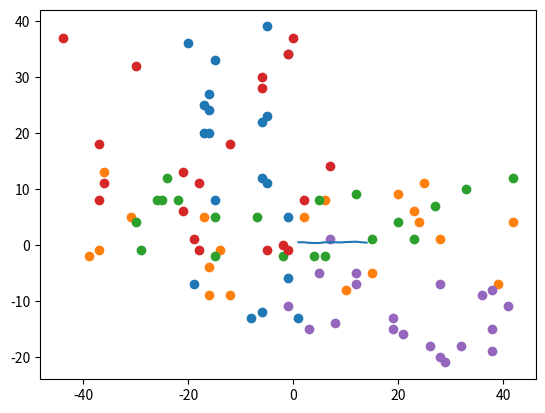

Write the Python code that produced this figure.
import numpy as np
from statistics import mode
import matplotlib.pyplot as plt
import random

def generate_random_data(num_sets, num_points, low=-50, high=50):
    """Make random data sets"""
    data_sets = []
    for i in range(num_sets):
        lower_x, lower_y = random.randrange(low, 0), random.randrange(low, 0)
        upper_x, upper_y = random.randrange(0, high), random.randrange(0, high)
        x_cord = [random.randrange(lower_x, upper_x) for j in range(num_points)]
        y_cord = [random.randrange(lower_y, upper_y) for k in range(num_points)]
        data = list(zip(x_cord, y_cord))
        data_sets.append(data)
    return data_sets

def graph_data(data_set):
    """graph data sets"""
    for sub_set in data_set:
        x, y = zip(*sub_set)
        plt.scatter(x,y)
    plt.show()

def split_data(data_set):
    """take around 70% of the data for training"""
    training_data = []
    testing_data = []
    classification_test = []
    classification_train = []
    data_numbered = enumerate(data_set)
    n = round(len(data_set[0])*0.7)
    for index, lst in data_numbered:
        train = lst[:n]
        test = lst[n:]
        training_data += train
        testing_data += test
        classification_train += f"{index}"*n
        classification_test += f"{index}"*(len(data_set[0])-n)
    return training_data, classification_train, testing_data, classification_test

def distance(tup1, tup2):
    """Euclidian distance between two points"""
    x1, y1 = tup1
    x2, y2 = tup2
    return np.sqrt((x2-x1)**2 + (y2-y1)**2)

def KNN(data, point, k):
    """Find k points that are closest to given point in the data"""
    if k > len(data):
        raise ValueError("k has to be smaller than length of data set")

    closest = []
    while len(closest) < k:
        sml = np.inf
        smallest = None
        for cord in data:
            #print(distance(cord, point))
            if distance(cord, point) < sml:
                sml = distance(cord, point)
                smallest = cord
        closest.append(smallest)
        data.remove(smallest)
    return closest


def test_KNN(train, c_train, test, c_test, k):
    """Test how well the KNN works with guessing"""
    i = 0
    true = 0
    for test_point in test:
        neighbors = KNN(train.copy(), test_point, k)
        classes = []
        for neigh in neighbors:
            ind = train.index(neigh)
            classes.append(c_train[ind])
        guess = mode(classes)
        if guess == c_test[i]:
            true += 1
        #print(f"Guessed that point {test_point} is class {guess}; actual class {c_test[i]}")
        i += 1
    correct = true/i
    return correct




data = generate_random_data(5, 20)
graph_data(data)
train, c_train, test, c_test = split_data(data)


def Cross_fold_test(k_range, data):
    """Determine best value of k when taking 70% of data to train"""
    scores = []
    for k in k_range:
        train, c_train, test, c_test = split_data(data)
        score = test_KNN(train, c_train, test, c_test, k)
        print(f"k value of {k} scored {score*100}%")
        scores.append(score)
    plt.plot(k_range, scores)
    plt.show()


Cross_fold_test(range(1,15), data)








